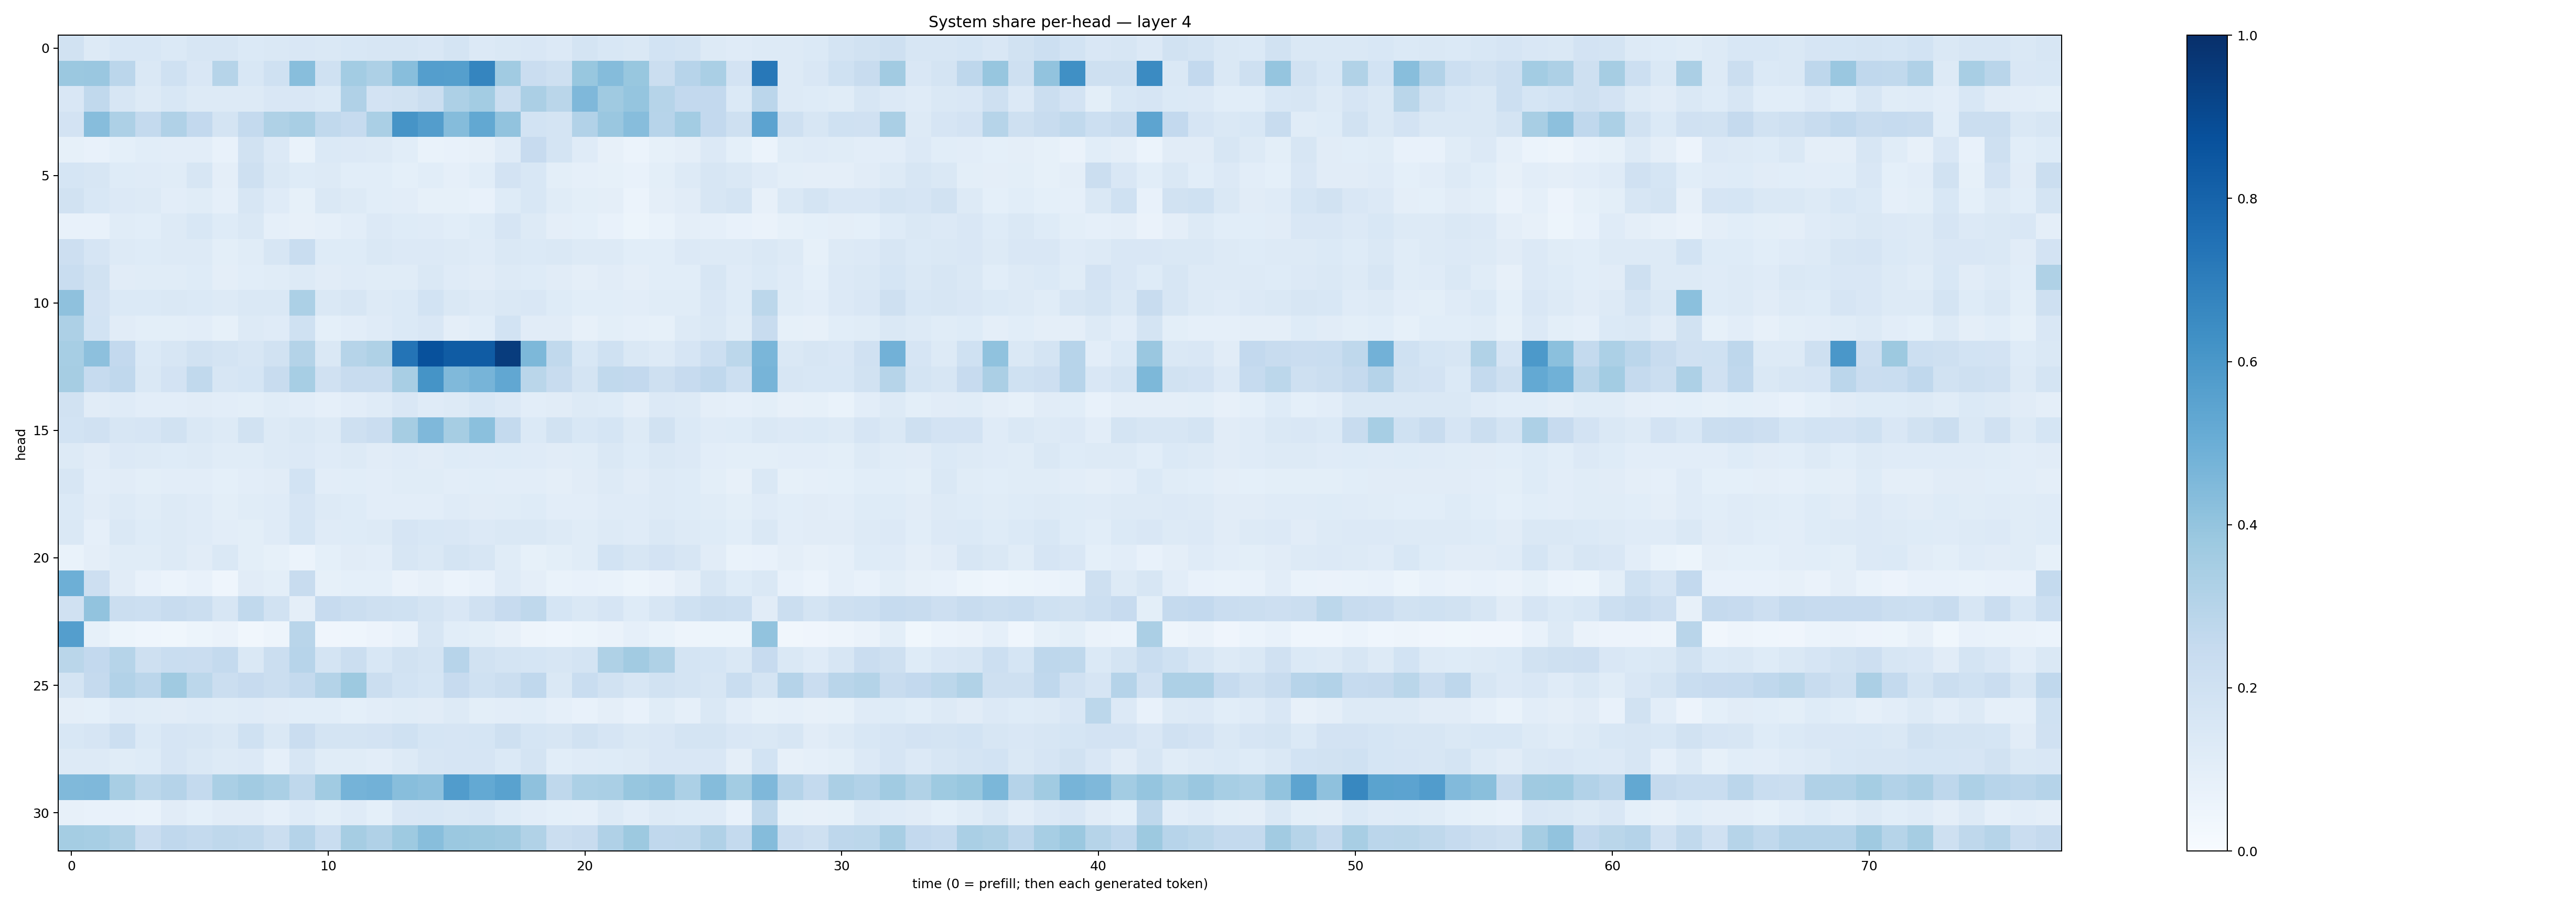

The table this chart was drawn from, first rows:
0.18815653, 0.12961754, 0.155059, 0.15258029, 0.13867503, 0.15969317, 0.16256066, 0.13720179, 0.1417438, 0.15214525, 0.14652018, 0.153913, 0.15880562, 0.15849978, 0.15129375, 0.1746756, 0.13333528, 0.1478134, 0.15111053, 0.13659297, 0.172454, 0.15364495, 0.14576791, 0.18533534
0.3801, 0.3849, 0.2845, 0.1457, 0.2017, 0.1506, 0.3007, 0.1538, 0.2002, 0.4259, 0.2005, 0.3575, 0.3244, 0.4284, 0.5701, 0.5626, 0.6708, 0.364, 0.2269, 0.2073, 0.387, 0.4355, 0.3903, 0.221
0.1515, 0.2621, 0.1582, 0.1316, 0.1532, 0.1269, 0.1301, 0.1299, 0.1522, 0.1512, 0.1393, 0.3173, 0.1818, 0.1889, 0.2261, 0.3263, 0.3581, 0.2231, 0.3347, 0.2862, 0.4516, 0.3696, 0.3969, 0.3002
0.1801, 0.4326, 0.3277, 0.2552, 0.3188, 0.2594, 0.1736, 0.2548, 0.3242, 0.3399, 0.2632, 0.2491, 0.3392, 0.6123, 0.5717, 0.4371, 0.5256, 0.4042, 0.1859, 0.1755, 0.311, 0.386, 0.4306, 0.2941
0.0852, 0.07796, 0.09305, 0.1088, 0.1029, 0.1037, 0.07595, 0.1936, 0.1334, 0.06799, 0.1367, 0.1331, 0.1255, 0.1074, 0.06722, 0.0732, 0.07886, 0.1177, 0.2436, 0.1781, 0.1201, 0.0782, 0.05982, 0.08469
0.168, 0.1631, 0.1216, 0.1187, 0.1135, 0.1613, 0.09533, 0.2109, 0.1435, 0.1245, 0.1317, 0.1081, 0.109, 0.09107, 0.1065, 0.08842, 0.1084, 0.1809, 0.155, 0.1015, 0.08979, 0.0856, 0.07237, 0.09828
0.1889, 0.1555, 0.1345, 0.1294, 0.1049, 0.115, 0.08948, 0.1569, 0.1184, 0.0849, 0.141, 0.131, 0.1058, 0.1025, 0.08521, 0.08277, 0.0729, 0.1233, 0.1553, 0.1163, 0.0979, 0.09522, 0.05963, 0.09663
0.07049, 0.07141, 0.116, 0.1077, 0.1264, 0.1548, 0.1247, 0.1419, 0.08755, 0.08018, 0.0897, 0.1034, 0.136, 0.1239, 0.1178, 0.1058, 0.1221, 0.1655, 0.1255, 0.09678, 0.09201, 0.07268, 0.05244, 0.06725
0.212, 0.1649, 0.1271, 0.1222, 0.1264, 0.1263, 0.1003, 0.1144, 0.1615, 0.2312, 0.1247, 0.1238, 0.1467, 0.1355, 0.1332, 0.1322, 0.1174, 0.143, 0.1383, 0.1447, 0.1301, 0.1275, 0.1062, 0.1067
0.2316, 0.1882, 0.1104, 0.1144, 0.1171, 0.122, 0.09422, 0.1076, 0.114, 0.126, 0.1131, 0.1178, 0.1134, 0.117, 0.1426, 0.1176, 0.111, 0.1258, 0.1246, 0.1095, 0.0954, 0.1097, 0.09518, 0.1088
0.4118, 0.182, 0.1375, 0.1375, 0.1461, 0.1372, 0.1294, 0.1438, 0.142, 0.3291, 0.143, 0.1611, 0.1293, 0.1403, 0.1868, 0.1441, 0.1262, 0.1465, 0.1521, 0.1241, 0.1074, 0.1083, 0.1044, 0.1133
0.3244, 0.1868, 0.11, 0.09838, 0.09909, 0.103, 0.08491, 0.1281, 0.1183, 0.2026, 0.09162, 0.1055, 0.1185, 0.1367, 0.1523, 0.09672, 0.1089, 0.1862, 0.1112, 0.1112, 0.08079, 0.1012, 0.0861, 0.0831
0.3446, 0.4168, 0.2579, 0.1372, 0.1572, 0.1936, 0.1725, 0.1621, 0.1924, 0.3085, 0.1471, 0.2988, 0.3208, 0.738, 0.873, 0.8299, 0.8317, 0.9513, 0.4565, 0.2624, 0.1527, 0.2004, 0.1476, 0.1301
0.3489, 0.2489, 0.268, 0.1456, 0.1829, 0.2654, 0.1586, 0.1709, 0.2405, 0.3459, 0.1962, 0.2368, 0.2402, 0.3413, 0.6168, 0.4465, 0.4726, 0.5276, 0.2859, 0.2383, 0.1778, 0.2618, 0.2593, 0.2051
0.1944, 0.1103, 0.118, 0.1045, 0.1047, 0.1123, 0.1029, 0.1004, 0.1148, 0.1044, 0.08781, 0.1041, 0.1189, 0.1523, 0.1207, 0.1325, 0.1559, 0.1345, 0.1035, 0.1094, 0.1252, 0.1219, 0.09722, 0.1365
0.1855, 0.1978, 0.1615, 0.1656, 0.1894, 0.1476, 0.1305, 0.1916, 0.1313, 0.141, 0.1298, 0.2039, 0.2283, 0.3502, 0.4518, 0.3493, 0.4209, 0.2572, 0.1369, 0.1917, 0.1558, 0.1715, 0.1319, 0.1896
0.1256, 0.1107, 0.133, 0.126, 0.1237, 0.1273, 0.1149, 0.1147, 0.1302, 0.1347, 0.121, 0.1271, 0.1112, 0.1188, 0.1095, 0.1218, 0.1179, 0.1212, 0.1191, 0.1098, 0.1169, 0.1411, 0.1225, 0.1422
0.16, 0.1027, 0.1096, 0.1001, 0.1039, 0.1017, 0.09009, 0.1037, 0.112, 0.1863, 0.102, 0.1071, 0.1043, 0.1143, 0.1169, 0.1054, 0.1065, 0.1033, 0.1038, 0.09758, 0.1128, 0.1265, 0.1112, 0.1285
0.1374, 0.1119, 0.1258, 0.1168, 0.1307, 0.1184, 0.09984, 0.1169, 0.1193, 0.1663, 0.127, 0.1236, 0.1052, 0.1037, 0.1033, 0.1206, 0.1125, 0.1141, 0.1227, 0.1018, 0.1029, 0.1175, 0.12, 0.1272
0.144, 0.08697, 0.1441, 0.1217, 0.1256, 0.1179, 0.1037, 0.1014, 0.1205, 0.168, 0.1199, 0.1221, 0.128, 0.1666, 0.155, 0.1503, 0.1353, 0.142, 0.1466, 0.1297, 0.1169, 0.1276, 0.1198, 0.1413
0.0676, 0.09453, 0.1162, 0.1155, 0.1276, 0.112, 0.1416, 0.09934, 0.0842, 0.06217, 0.09125, 0.1099, 0.1047, 0.1591, 0.1446, 0.1763, 0.1592, 0.1153, 0.08271, 0.09875, 0.1166, 0.1859, 0.1583, 0.1812
0.4929, 0.2138, 0.1129, 0.07618, 0.06155, 0.07056, 0.04467, 0.1132, 0.09961, 0.2402, 0.08322, 0.09011, 0.09065, 0.06508, 0.07829, 0.05938, 0.07227, 0.118, 0.0947, 0.07016, 0.0778, 0.07009, 0.05376, 0.06383
0.1978, 0.4026, 0.2211, 0.2163, 0.2413, 0.2243, 0.1592, 0.2626, 0.1945, 0.09598, 0.2448, 0.2199, 0.2069, 0.2025, 0.1748, 0.1505, 0.1965, 0.2451, 0.2722, 0.1685, 0.1454, 0.1645, 0.1213, 0.1627
0.5664, 0.0859, 0.05183, 0.04679, 0.03811, 0.05225, 0.06391, 0.03305, 0.04881, 0.2917, 0.04171, 0.04575, 0.05761, 0.07131, 0.1585, 0.1067, 0.1001, 0.08014, 0.04997, 0.04601, 0.05094, 0.06302, 0.08953, 0.0693
0.2888, 0.2586, 0.2971, 0.2066, 0.2313, 0.229, 0.2555, 0.1442, 0.2246, 0.2954, 0.1758, 0.2208, 0.1552, 0.1946, 0.1774, 0.2931, 0.1944, 0.1753, 0.1685, 0.158, 0.1794, 0.3228, 0.3622, 0.3219
0.1733, 0.2507, 0.3086, 0.2851, 0.3676, 0.2792, 0.2233, 0.2446, 0.2255, 0.2559, 0.3066, 0.3783, 0.2262, 0.1868, 0.1691, 0.2433, 0.2, 0.2195, 0.2688, 0.1434, 0.2342, 0.1931, 0.1628, 0.1887
0.09596, 0.09165, 0.1198, 0.1163, 0.113, 0.1191, 0.1167, 0.121, 0.1126, 0.1084, 0.1087, 0.09318, 0.1027, 0.1155, 0.1096, 0.1252, 0.09939, 0.1053, 0.1083, 0.0883, 0.0713, 0.09544, 0.07574, 0.1159
0.1539, 0.165, 0.2175, 0.1399, 0.1667, 0.1596, 0.1454, 0.1994, 0.1456, 0.2294, 0.1767, 0.1737, 0.1819, 0.2027, 0.169, 0.1643, 0.1693, 0.2091, 0.17, 0.1579, 0.1883, 0.1664, 0.1467, 0.1516
0.1261, 0.1275, 0.1167, 0.123, 0.1678, 0.1471, 0.131, 0.1357, 0.08701, 0.1622, 0.1167, 0.115, 0.1052, 0.13, 0.1611, 0.1672, 0.1674, 0.1379, 0.1744, 0.1082, 0.1194, 0.125, 0.1296, 0.1517
0.4467, 0.4505, 0.342, 0.2799, 0.3037, 0.2568, 0.337, 0.3611, 0.336, 0.2711, 0.3654, 0.475, 0.481, 0.4281, 0.4165, 0.5768, 0.522, 0.5528, 0.4115, 0.2705, 0.3285, 0.3378, 0.3938, 0.4049
0.08017, 0.0723, 0.07408, 0.06971, 0.1098, 0.09325, 0.1107, 0.1126, 0.08747, 0.1193, 0.09787, 0.1206, 0.09069, 0.1517, 0.1538, 0.1427, 0.1562, 0.1216, 0.1051, 0.09348, 0.08919, 0.1259, 0.1044, 0.1255
0.3529, 0.3451, 0.3211, 0.2272, 0.2673, 0.2577, 0.2704, 0.2628, 0.225, 0.3038, 0.2342, 0.3483, 0.3173, 0.3723, 0.4294, 0.3804, 0.3787, 0.3673, 0.3135, 0.2209, 0.2418, 0.3171, 0.3768, 0.2686
